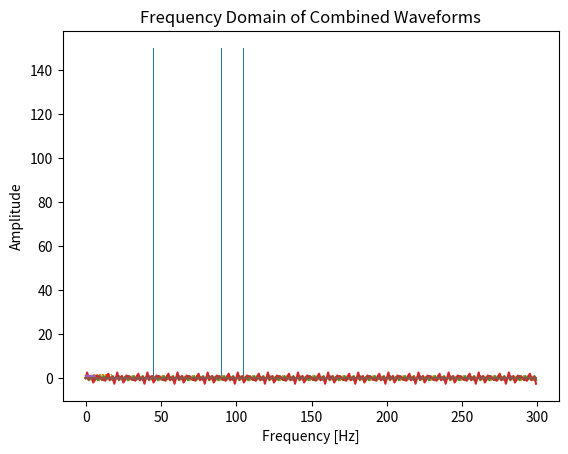

Python code for this plot:
from scipy.signal import butter, lfilter, find_peaks, peak_prominences, freqz, kaiserord, firwin
import numpy as np
import matplotlib.pyplot as plt

# frequency is the number of times a wave repeats a second
frequency = [15, 30, 35]
num_samples = 300
 
# The sampling rate of the analog to digital convert
sampling_rate = 100

# create sine waves
sine_wave = []
t = [i for i in range(num_samples)]
c = 0
for i in frequency:
    sine_wave.append([np.sin(2 * np.pi * i * x/sampling_rate) for x in range(num_samples)])\

# combine sine waves
combined = []
for i in sine_wave:
    for j in range(len(i)):
        if len(combined) <= j:
            combined.append(0)
        combined[j] += i[j]
for i in sine_wave:
    plt.plot(t, i)
plt.title("Initial Waveforms")
plt.ylabel("Amplitude")
plt.xlabel("Time [s]")
plt.show()

plt.plot(combined)
plt.title("Combined Waveforms")
plt.ylabel("Amplitude")
plt.xlabel("Time [s]")
plt.show()

# fourier transform to visualize frequencies instead of amplitude
fft = np.fft.fft(combined)
plt.bar(t[:len(t)//2], np.abs(fft)[:len(fft)//2])
plt.title("Frequency Domain of Combined Waveforms")
plt.ylabel("Amplitude")
plt.xlabel("Frequency [Hz]")
plt.show()

# low pass filter

# Nyquist frequency
nyq = sampling_rate / 2

# width of transition band
width = 0.01

# The desired attenuation in the stop band, in dB.
ripple_db = 20.0

# Compute the order and Kaiser parameter for the FIR filter.
N, beta = kaiserord(ripple_db, width)

# The cutoff frequency of the filter.
cutoff_hz = 6.0

# Use firwin with a Kaiser window to create a lowpass FIR filter.
taps = firwin(N, cutoff_hz/nyq, window=('kaiser', beta))
# print('coefficients', taps)
w, h = freqz(taps, worN=100)
plt.plot((sampling_rate * 0.5 / np.pi) * w, abs(h), label="order = %d" % N)
plt.show()

# fig, axs = plt.subplots(2, 1)
# axs[0].plot(b)
# axs[1].plot(a)
# plt.show()

# low pass
y = lfilter(taps, 1.0, combined)
plt.plot(y)
plt.show()

# fourier transform filtered data to check results
fft = np.fft.fft(y)
plt.bar(t[:len(t)//2], np.abs(fft)[:len(fft)//2])
plt.title("Frequency Domain of Combined Waveforms")
plt.ylabel("Amplitude")
plt.xlabel("Frequency [Hz]")
plt.show()
